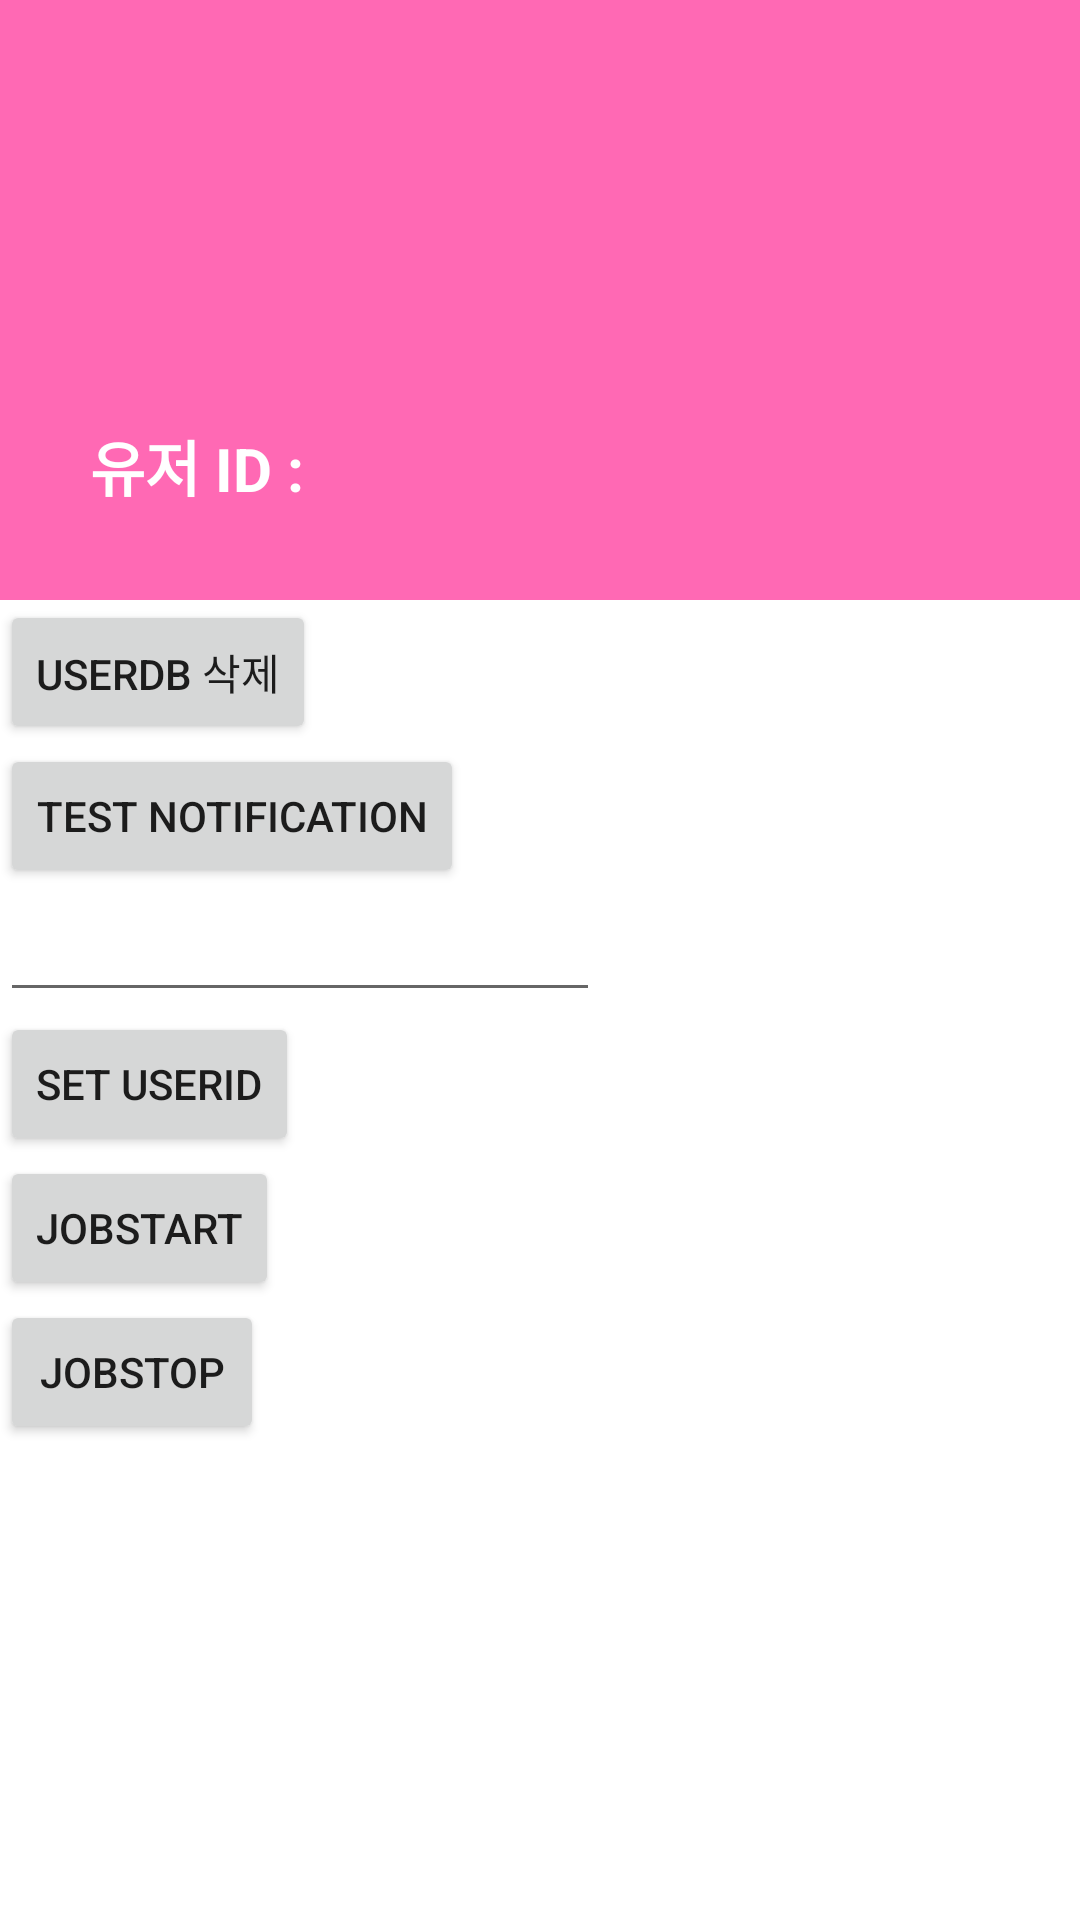

Write the Android layout XML for this screen, with the resource values it uses.
<!-- AndroidManifest.xml: application theme Theme.BackgroundNotice -->
<!-- res/layout/navigation_header.xml -->
<?xml version="1.0" encoding="utf-8"?>
<LinearLayout
    xmlns:android="http://schemas.android.com/apk/res/android"
    android:layout_width="match_parent"
    android:layout_height="wrap_content"
    android:orientation="vertical"
    >


    <RelativeLayout
        android:layout_width="match_parent"
        android:layout_height="200dp"
        android:background="#FF69B4">
        <TextView
            android:layout_width="wrap_content"
            android:layout_height="wrap_content"
            android:text="유저 ID : "
            android:textColor="@color/white"
            android:textSize="20dp"
            android:textStyle="bold"
            android:id="@+id/userid"
            android:layout_alignParentBottom="true"
            android:layout_alignParentLeft="true"
            android:layout_marginBottom="30dp"
            android:layout_marginLeft="30dp"/>



    </RelativeLayout>

    <Button
        android:layout_width="wrap_content"
        android:layout_height="wrap_content"
        android:text="userdb 삭제"
        android:id="@+id/Btn_deleteUserDB"
        />

    <Button
        android:layout_width="wrap_content"
        android:layout_height="wrap_content"
        android:text="test notification"
        android:id="@+id/Btn_notfication"
        />

    <EditText
        android:layout_width="200dp"
        android:layout_height="wrap_content"
        android:id="@+id/edituserid"
        />

    <Button
        android:layout_width="wrap_content"
        android:layout_height="wrap_content"
        android:text="set userid"
        android:id="@+id/Btn_setuserid"
        />


    <Button
        android:layout_width="wrap_content"
        android:layout_height="wrap_content"
        android:text="jobstart"
        android:id="@+id/Btn_jobstart"
        />

    <Button
        android:layout_width="wrap_content"
        android:layout_height="wrap_content"
        android:text="jobstop"
        android:id="@+id/Btn_jobstop"
        />


</LinearLayout>
<!-- resources referenced by this layout -->
<resources>
  <style name="Theme.BackgroundNotice" parent="Theme.MaterialComponents.DayNight.DarkActionBar">
          
          <item name="colorPrimary">@color/purple_500</item>
          <item name="colorPrimaryVariant">@color/purple_700</item>
          <item name="colorOnPrimary">@color/white</item>
          
          <item name="colorSecondary">@color/teal_200</item>
          <item name="colorSecondaryVariant">@color/teal_700</item>
          <item name="colorOnSecondary">@color/black</item>
          
          <item name="android:statusBarColor">?attr/colorPrimaryVariant</item>
          
      </style>
  <!-- not gathered from this repository: default colours our renderer supplied (Android Studio template values) -->
  <color name="purple_500">#FF6200EE</color>
  <color name="purple_700">#FF3700B3</color>
  <color name="teal_200">#FF03DAC5</color>
  <color name="teal_700">#FF018786</color>
  <color name="black">#FF000000</color>
  <color name="white">#FFFFFFFF</color>
</resources>
